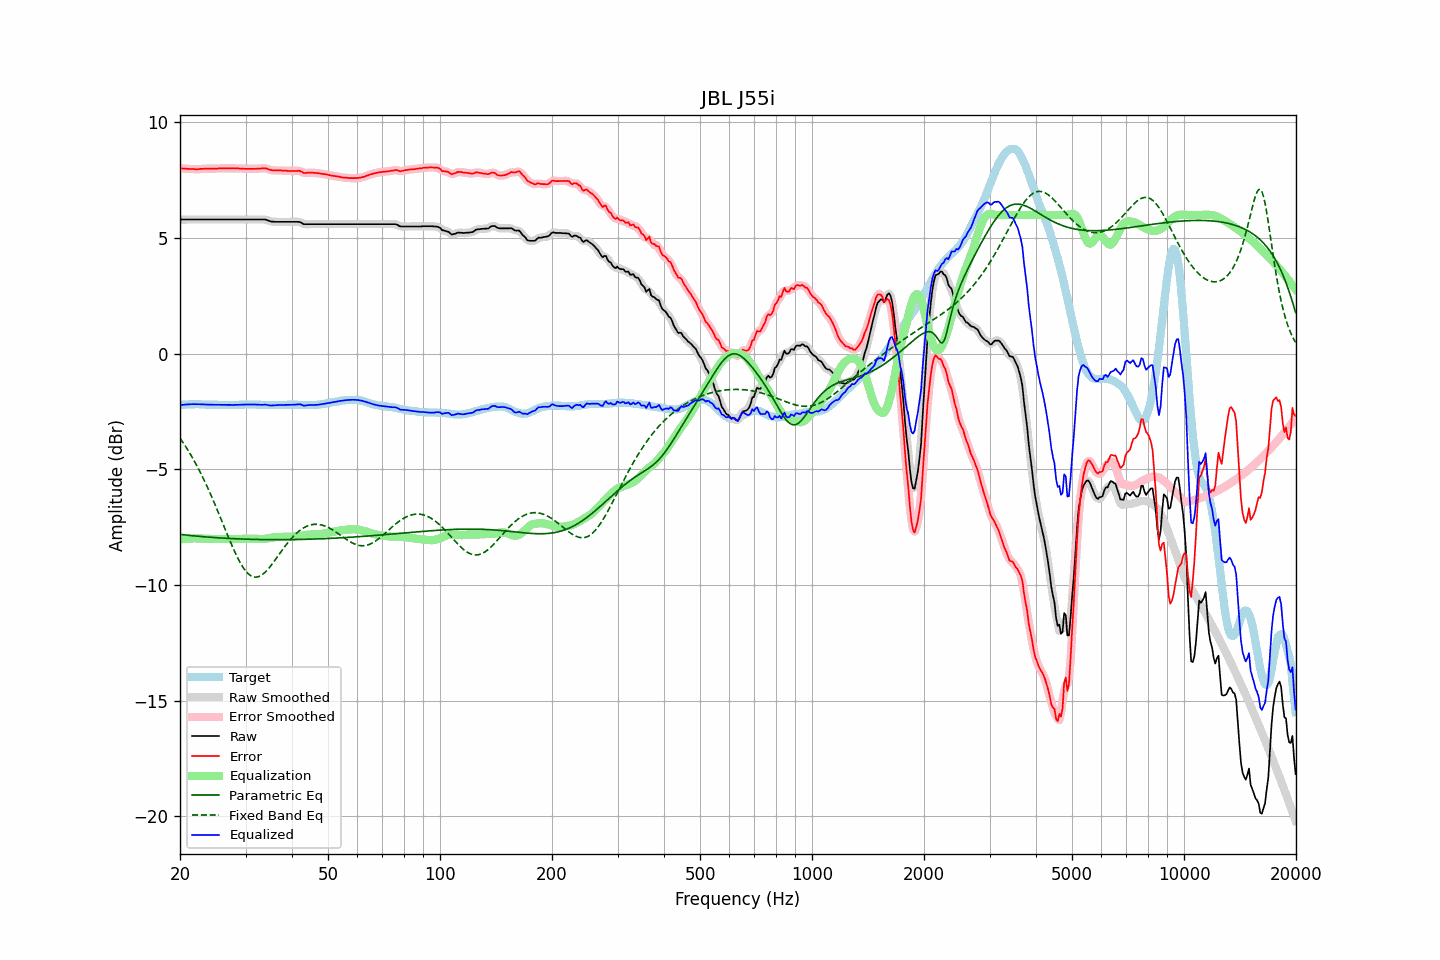

Source data for this figure (header and first rows):
frequency, raw, error, smoothed, error_smoothed, equalization, parametric_eq, fixed_band_eq, equalized_raw, equalized_smoothed, target
20.00, 5.80, 8.02, 5.80, 8.02, -8.02, -7.81, -3.65, -2.22, -2.22, -2.22
20.20, 5.80, 8.01, 5.80, 8.01, -8.01, -7.81, -3.75, -2.21, -2.21, -2.21
20.40, 5.80, 8.00, 5.80, 8.01, -8.01, -7.82, -3.85, -2.20, -2.20, -2.20
20.61, 5.80, 8.00, 5.80, 8.00, -8.00, -7.83, -3.95, -2.20, -2.20, -2.20
20.81, 5.80, 7.99, 5.80, 7.99, -7.99, -7.84, -4.06, -2.19, -2.19, -2.19
21.02, 5.80, 7.99, 5.80, 7.99, -7.99, -7.84, -4.17, -2.19, -2.19, -2.19
21.23, 5.80, 7.98, 5.80, 7.98, -7.98, -7.85, -4.29, -2.18, -2.18, -2.18
21.44, 5.80, 7.98, 5.80, 7.98, -7.98, -7.86, -4.40, -2.18, -2.18, -2.18
21.66, 5.80, 7.98, 5.80, 7.98, -7.98, -7.87, -4.53, -2.18, -2.18, -2.18
21.87, 5.80, 7.98, 5.80, 7.98, -7.98, -7.87, -4.65, -2.18, -2.18, -2.18
22.09, 5.80, 7.97, 5.80, 7.98, -7.98, -7.88, -4.78, -2.18, -2.18, -2.17
22.31, 5.80, 7.97, 5.80, 7.98, -7.98, -7.89, -4.91, -2.18, -2.18, -2.17
22.54, 5.80, 7.98, 5.80, 7.98, -7.98, -7.89, -5.04, -2.18, -2.18, -2.18
22.76, 5.80, 7.99, 5.80, 7.99, -7.99, -7.90, -5.18, -2.19, -2.19, -2.19
22.99, 5.80, 7.99, 5.80, 7.99, -7.99, -7.90, -5.32, -2.19, -2.19, -2.19
23.22, 5.80, 7.99, 5.80, 8.00, -7.99, -7.91, -5.46, -2.19, -2.19, -2.19
23.45, 5.80, 8.00, 5.80, 8.00, -8.00, -7.92, -5.61, -2.20, -2.20, -2.20
23.69, 5.80, 8.00, 5.80, 8.00, -8.00, -7.92, -5.76, -2.20, -2.20, -2.20
23.92, 5.80, 8.00, 5.80, 8.00, -8.00, -7.93, -5.91, -2.20, -2.20, -2.20
24.16, 5.80, 8.00, 5.80, 8.00, -8.00, -7.93, -6.07, -2.20, -2.20, -2.20
24.40, 5.80, 8.00, 5.80, 8.00, -8.00, -7.94, -6.23, -2.20, -2.20, -2.20
24.65, 5.80, 8.00, 5.80, 8.00, -8.00, -7.94, -6.39, -2.20, -2.20, -2.20
24.89, 5.80, 8.00, 5.80, 8.00, -8.01, -7.95, -6.55, -2.20, -2.20, -2.20
25.14, 5.80, 8.00, 5.80, 8.01, -8.01, -7.95, -6.72, -2.21, -2.21, -2.20
25.39, 5.80, 8.01, 5.80, 8.01, -8.01, -7.96, -6.89, -2.21, -2.21, -2.21
25.65, 5.80, 8.01, 5.80, 8.01, -8.01, -7.96, -7.06, -2.21, -2.21, -2.21
25.91, 5.80, 8.01, 5.80, 8.01, -8.01, -7.97, -7.23, -2.21, -2.21, -2.21
26.16, 5.80, 8.01, 5.80, 8.01, -8.01, -7.97, -7.40, -2.21, -2.21, -2.21
26.43, 5.80, 8.01, 5.80, 8.01, -8.01, -7.97, -7.57, -2.21, -2.21, -2.21
26.69, 5.80, 8.01, 5.80, 8.01, -8.01, -7.98, -7.74, -2.21, -2.21, -2.21
26.96, 5.80, 8.01, 5.80, 8.01, -8.01, -7.98, -7.91, -2.21, -2.21, -2.21
27.23, 5.80, 8.01, 5.80, 8.01, -8.01, -7.98, -8.07, -2.21, -2.21, -2.21
27.50, 5.80, 8.01, 5.80, 8.01, -8.01, -7.99, -8.24, -2.21, -2.21, -2.21
27.77, 5.80, 8.01, 5.80, 8.01, -8.01, -7.99, -8.40, -2.21, -2.21, -2.21
28.05, 5.80, 8.01, 5.80, 8.01, -8.01, -7.99, -8.55, -2.21, -2.21, -2.21
28.33, 5.80, 8.01, 5.80, 8.01, -8.01, -8.00, -8.70, -2.21, -2.21, -2.21
28.62, 5.80, 8.01, 5.80, 8.01, -8.01, -8.00, -8.84, -2.21, -2.21, -2.21
28.90, 5.80, 8.00, 5.80, 8.01, -8.01, -8.00, -8.97, -2.20, -2.20, -2.20
29.19, 5.80, 8.00, 5.80, 8.00, -8.00, -8.01, -9.10, -2.20, -2.20, -2.20
29.48, 5.80, 8.00, 5.80, 8.00, -8.00, -8.01, -9.21, -2.20, -2.20, -2.20
29.78, 5.80, 7.99, 5.80, 8.00, -8.00, -8.01, -9.31, -2.20, -2.20, -2.19
30.08, 5.80, 7.99, 5.80, 7.99, -7.99, -8.01, -9.40, -2.19, -2.19, -2.19
30.38, 5.80, 7.99, 5.80, 7.99, -7.99, -8.02, -9.48, -2.19, -2.19, -2.19
30.68, 5.80, 7.99, 5.80, 7.99, -7.99, -8.02, -9.54, -2.19, -2.19, -2.19
30.99, 5.80, 7.99, 5.80, 7.99, -7.99, -8.02, -9.59, -2.19, -2.19, -2.19
31.30, 5.80, 7.99, 5.80, 7.99, -7.99, -8.02, -9.63, -2.19, -2.19, -2.19
31.61, 5.80, 7.99, 5.80, 7.99, -7.99, -8.02, -9.65, -2.19, -2.19, -2.19
31.93, 5.80, 7.99, 5.80, 8.00, -8.00, -8.03, -9.65, -2.20, -2.20, -2.19
32.24, 5.80, 8.00, 5.80, 8.00, -8.00, -8.03, -9.65, -2.20, -2.20, -2.20
32.57, 5.80, 8.00, 5.80, 8.00, -8.01, -8.03, -9.63, -2.21, -2.21, -2.20
32.89, 5.80, 8.00, 5.80, 8.01, -8.01, -8.03, -9.60, -2.21, -2.21, -2.20
33.22, 5.80, 8.01, 5.80, 8.01, -8.01, -8.03, -9.56, -2.21, -2.21, -2.21
33.55, 5.80, 8.01, 5.80, 8.02, -8.01, -8.03, -9.50, -2.20, -2.20, -2.21
33.89, 5.80, 8.02, 5.79, 8.01, -8.00, -8.03, -9.44, -2.20, -2.20, -2.22
34.23, 5.78, 8.00, 5.78, 8.00, -7.99, -8.03, -9.37, -2.21, -2.21, -2.22
34.57, 5.75, 7.97, 5.75, 7.98, -7.98, -8.03, -9.29, -2.22, -2.22, -2.22
34.92, 5.73, 7.95, 5.73, 7.95, -7.96, -8.03, -9.21, -2.23, -2.23, -2.22
35.27, 5.71, 7.93, 5.72, 7.94, -7.95, -8.04, -9.12, -2.24, -2.23, -2.22
35.62, 5.71, 7.93, 5.71, 7.93, -7.94, -8.04, -9.03, -2.23, -2.23, -2.22
35.97, 5.70, 7.92, 5.70, 7.92, -7.93, -8.04, -8.93, -2.23, -2.23, -2.22
... 635 more rows
